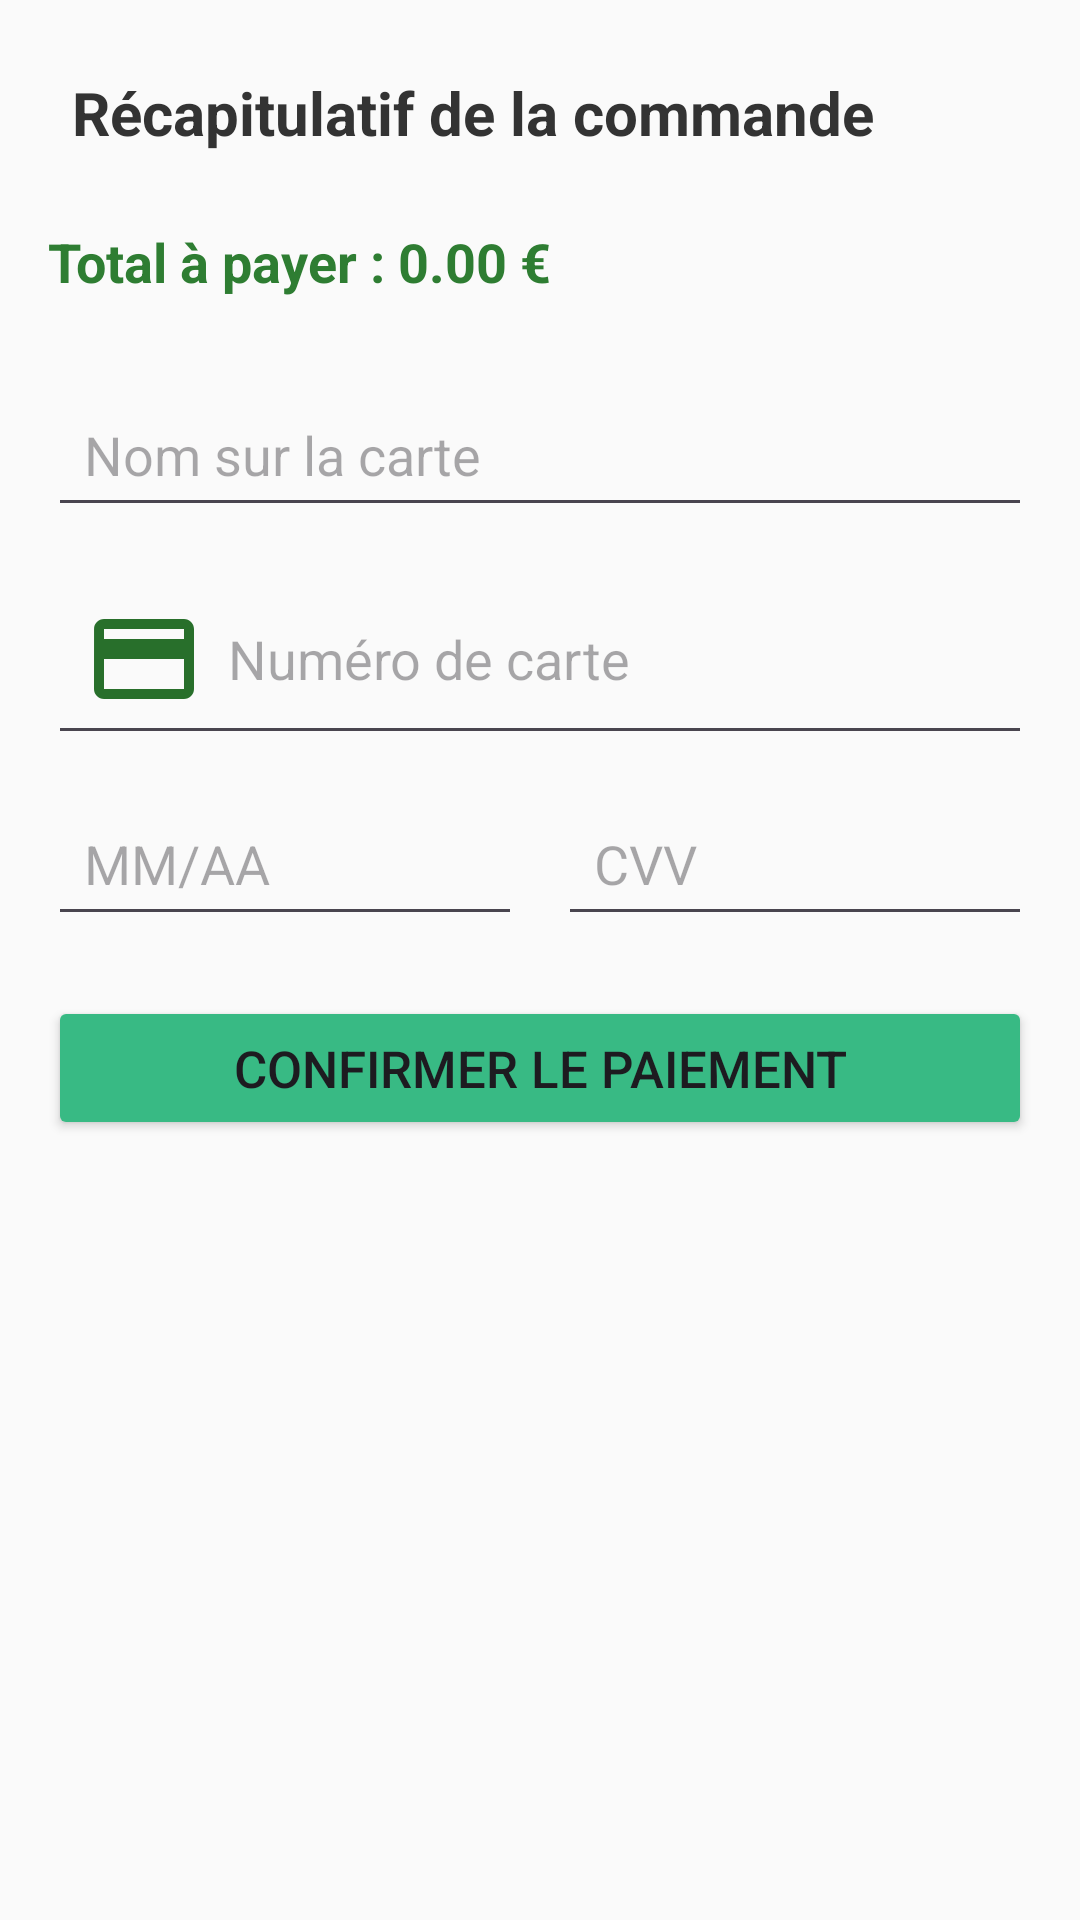

Here is an Android app screen rendered from its layout file. Give the layout XML and the strings, colors and styles it references.
<!-- AndroidManifest.xml: application theme Theme.EcommerceApp -->
<!-- res/layout/activity_payment.xml -->
<?xml version="1.0" encoding="utf-8"?>
<ScrollView xmlns:android="http://schemas.android.com/apk/res/android"
    xmlns:app="http://schemas.android.com/apk/res-auto"
    android:layout_width="match_parent"
    android:layout_height="match_parent"
    android:padding="16dp"
    android:background="#FAFAFA">

    <LinearLayout
        android:layout_width="match_parent"
        android:layout_height="wrap_content"
        android:orientation="vertical"
        android:gravity="center_horizontal">

        <TextView
            android:id="@+id/tvOrderSummary"
            android:layout_width="match_parent"
            android:layout_height="wrap_content"
            android:text="Récapitulatif de la commande"
            android:textStyle="bold"
            android:textSize="20sp"
            android:padding="8dp"
            android:drawablePadding="8dp"
            android:textColor="#333"/>

        <androidx.recyclerview.widget.RecyclerView
            android:id="@+id/rvPaymentItems"
            android:layout_width="match_parent"
            android:layout_height="wrap_content"
            android:layout_marginBottom="12dp" />

        <TextView
            android:id="@+id/tvTotalAmount"
            android:layout_width="match_parent"
            android:layout_height="wrap_content"
            android:textSize="18sp"
            android:textStyle="bold"
            android:textColor="#2E7D32"
            android:layout_marginTop="4dp"
            android:layout_marginBottom="12dp"
            android:drawablePadding="8dp"
            android:text="Total à payer : 0.00 €"/>


        <EditText
            android:id="@+id/etCardName"
            android:layout_width="match_parent"
            android:layout_height="wrap_content"
            android:hint="Nom sur la carte"
            android:drawableStart="@drawable/ic_user"
            android:drawablePadding="8dp"
            android:padding="12dp"
            android:layout_marginTop="16dp"/>

        <EditText
            android:id="@+id/etCardNumber"
            android:layout_width="match_parent"
            android:layout_height="wrap_content"
            android:hint="Numéro de carte"
            android:inputType="number"
            android:drawableStart="@drawable/ic_credit_card"
            android:drawablePadding="8dp"
            android:padding="12dp"
            android:layout_marginTop="12dp"/>

        <LinearLayout
            android:layout_width="match_parent"
            android:layout_height="wrap_content"
            android:orientation="horizontal"
            android:layout_marginTop="12dp">

            <EditText
                android:id="@+id/etCardExpiry"
                android:layout_width="0dp"
                android:layout_height="wrap_content"
                android:layout_weight="1"
                android:hint="MM/AA"
                android:inputType="text"
                android:drawablePadding="8dp"
                android:padding="12dp"/>

            <Space
                android:layout_width="12dp"
                android:layout_height="wrap_content" />

            <EditText
                android:id="@+id/etCardCVV"
                android:layout_width="0dp"
                android:layout_height="wrap_content"
                android:layout_weight="1"
                android:hint="CVV"
                android:inputType="number"
                android:drawablePadding="8dp"
                android:padding="12dp"/>
        </LinearLayout>

        <Button
            android:id="@+id/btnFakePay"
            android:layout_width="match_parent"
            android:layout_height="wrap_content"
            android:text="Confirmer le paiement"
            android:textSize="17sp"
            android:layout_marginTop="20dp"
            android:backgroundTint="#38BA84"
            android:padding="12dp" />

        <View
            android:layout_width="match_parent"
            android:layout_height="48dp" />
    </LinearLayout>
</ScrollView>
<!-- resources referenced by this layout -->
<resources>
  <!-- drawable ic_credit_card (drawable) -->
  <vector xmlns:android="http://schemas.android.com/apk/res/android" android:height="40dp" android:tint="#286F2B" android:viewportHeight="24" android:viewportWidth="24" android:width="40dp">
        
      <path android:fillColor="@android:color/white" android:pathData="M20,4L4,4c-1.11,0 -1.99,0.89 -1.99,2L2,18c0,1.11 0.89,2 2,2h16c1.11,0 2,-0.89 2,-2L22,6c0,-1.11 -0.89,-2 -2,-2zM20,18L4,18v-6h16v6zM20,8L4,8L4,6h16v2z"/>
      
  </vector>
  <style name="Theme.EcommerceApp" parent="Base.Theme.EcommerceApp" />
  <style name="Base.Theme.EcommerceApp" parent="Theme.Material3.DayNight.NoActionBar">
          
          <item name="android:windowBackground">@color/white</item>
  
          
      </style>
  <color name="white">#FFFFFFFF</color>
</resources>
